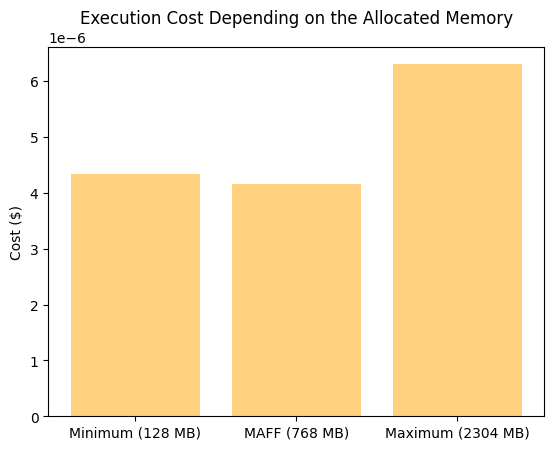

The matplotlib source for this figure:
import matplotlib.pyplot as plt; plt.rcdefaults()
import numpy as np
import matplotlib.pyplot as plt

objects = ('Minimum (128 MB)', 'MAFF (768 MB)', 'Maximum (2304 MB)')
y_pos = np.arange(len(objects))
performance = [4.33878425e-06,4.1633325e-06,6.301260000000001e-06]

plt.bar(y_pos, performance, align='center', alpha=0.5, color = 'orange')
plt.xticks(y_pos, objects)
plt.ylabel('Cost ($)')
plt.title('Execution Cost Depending on the Allocated Memory')

plt.show()